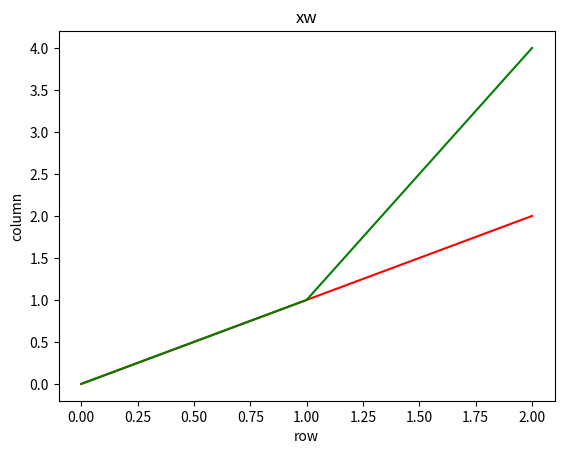

The matplotlib source for this figure:
"""



"""
import matplotlib.pyplot as plt
plt.figure()
plt.plot([0, 1, 2], [0, 1, 2], 'r', [0, 1, 2], [0, 1, 4], 'g')
plt.xlabel("row")
plt.ylabel("column")
plt.title("xw")
plt.show()
